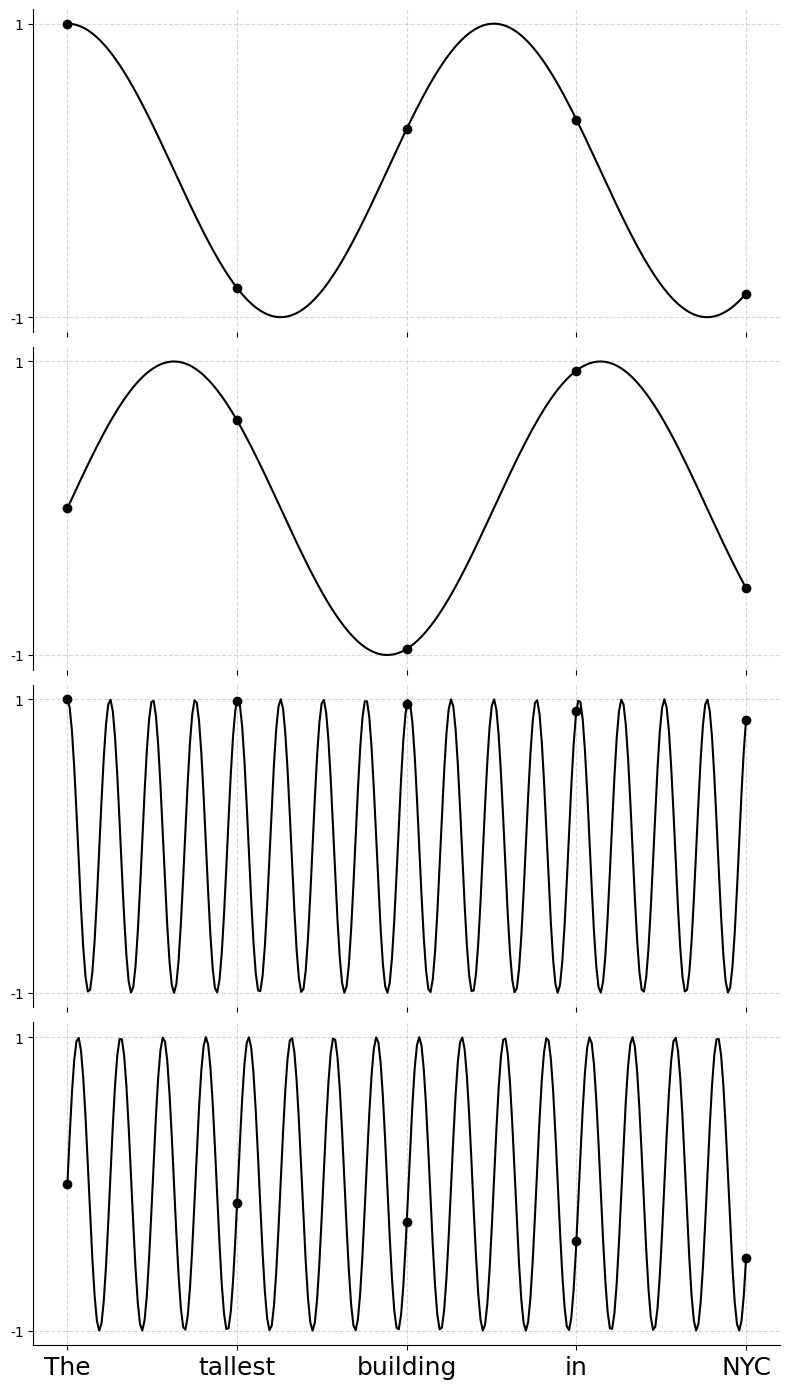

Source code (Python):
import numpy as np
import matplotlib.pyplot as plt

# Set font to Times New Roman before creating figures
plt.rcParams['font.family'] = 'serif'
plt.rcParams['font.serif'] = ['Times New Roman']

# Total embedding dimension
d = 8  # We'll only *plot* the first 4 of these.

def pos_encoding(pos, dim, d=d):
    """
    Compute the positional encoding for:
      - 'pos' in [0..L-1] (the token position, 0-based)
      - 'dim' in [0..d-1] (the dimension index, 0-based)

    If dim = 2*k  => sin(pos * omega_k)
    If dim = 2*k+1 => cos(pos * omega_k)

    where omega_k = 1 / (10000^(2*k / d)).
    """
    k = dim // 2
    omega_k = 1.0 / (10000.0 ** ((2.0 * k) / d))
    if dim % 2 == 0:
        return np.sin(pos * omega_k)
    else:
        return np.cos(pos * omega_k)

# For plotting, we treat 'pos' as a continuous variable from 0 to 100
pos_min = 0
pos_max = 100
pos_plot = np.linspace(pos_min, pos_max, 300)

# We'll place 5 markers evenly in this range (to label them "The", "tallest", etc.)
marker_positions = np.linspace(pos_min, pos_max, 5)
x_labels = ["The", "tallest", "building", "in", "NYC"]

num_plots = 4  # We'll visualize only the first 4 dimensions j = 0,1,2,3

fig, axs = plt.subplots(num_plots, 1, figsize=(8, 14), sharex=True)

# We want the bottom subplot to show dim=0 and the top subplot to show dim=3
dims = list(range(num_plots))
dims_reversed = dims[::-1]

for ax, dim in zip(axs, dims_reversed):
    y_curve = [pos_encoding(p, dim, d) for p in pos_plot]
    y_markers = [pos_encoding(m, dim, d) for m in marker_positions]

    ax.plot(pos_plot, y_curve, color='black')
    ax.plot(marker_positions, y_markers, 'o', color='black')
    ax.set_yticks([-1, 1])
    ax.spines['top'].set_visible(False)
    ax.spines['right'].set_visible(False)

    # Remove x-axis from all but the bottom plot
    if ax != axs[-1]:
        ax.spines['bottom'].set_visible(False)
        ax.tick_params(labelbottom=False)
    else:
        ax.set_xticks(marker_positions)
        ax.set_xticklabels(x_labels, fontsize=18)

    ax.grid(True, linestyle='--', alpha=0.5)

plt.tight_layout()
plt.savefig('positional-encoding.png')
plt.show()

print("Y-coordinate values at marker positions:")
for pos_val, label in zip(marker_positions, x_labels):
    print(f"\nAt token '{label}' (pos = {pos_val:.2f}):")
    for dim in range(num_plots):
        val = pos_encoding(pos_val, dim, d)
        func_type = "sin" if dim % 2 == 0 else "cos"
        k = dim // 2
        omega = 1.0 / (10000.0 ** ((2.0 * k) / d))
        print(f"  Dimension {dim} ({func_type}, ω=1/(10000^(2*{k}/{d})) ≈ {omega:.5g}): {val:.5f}")
